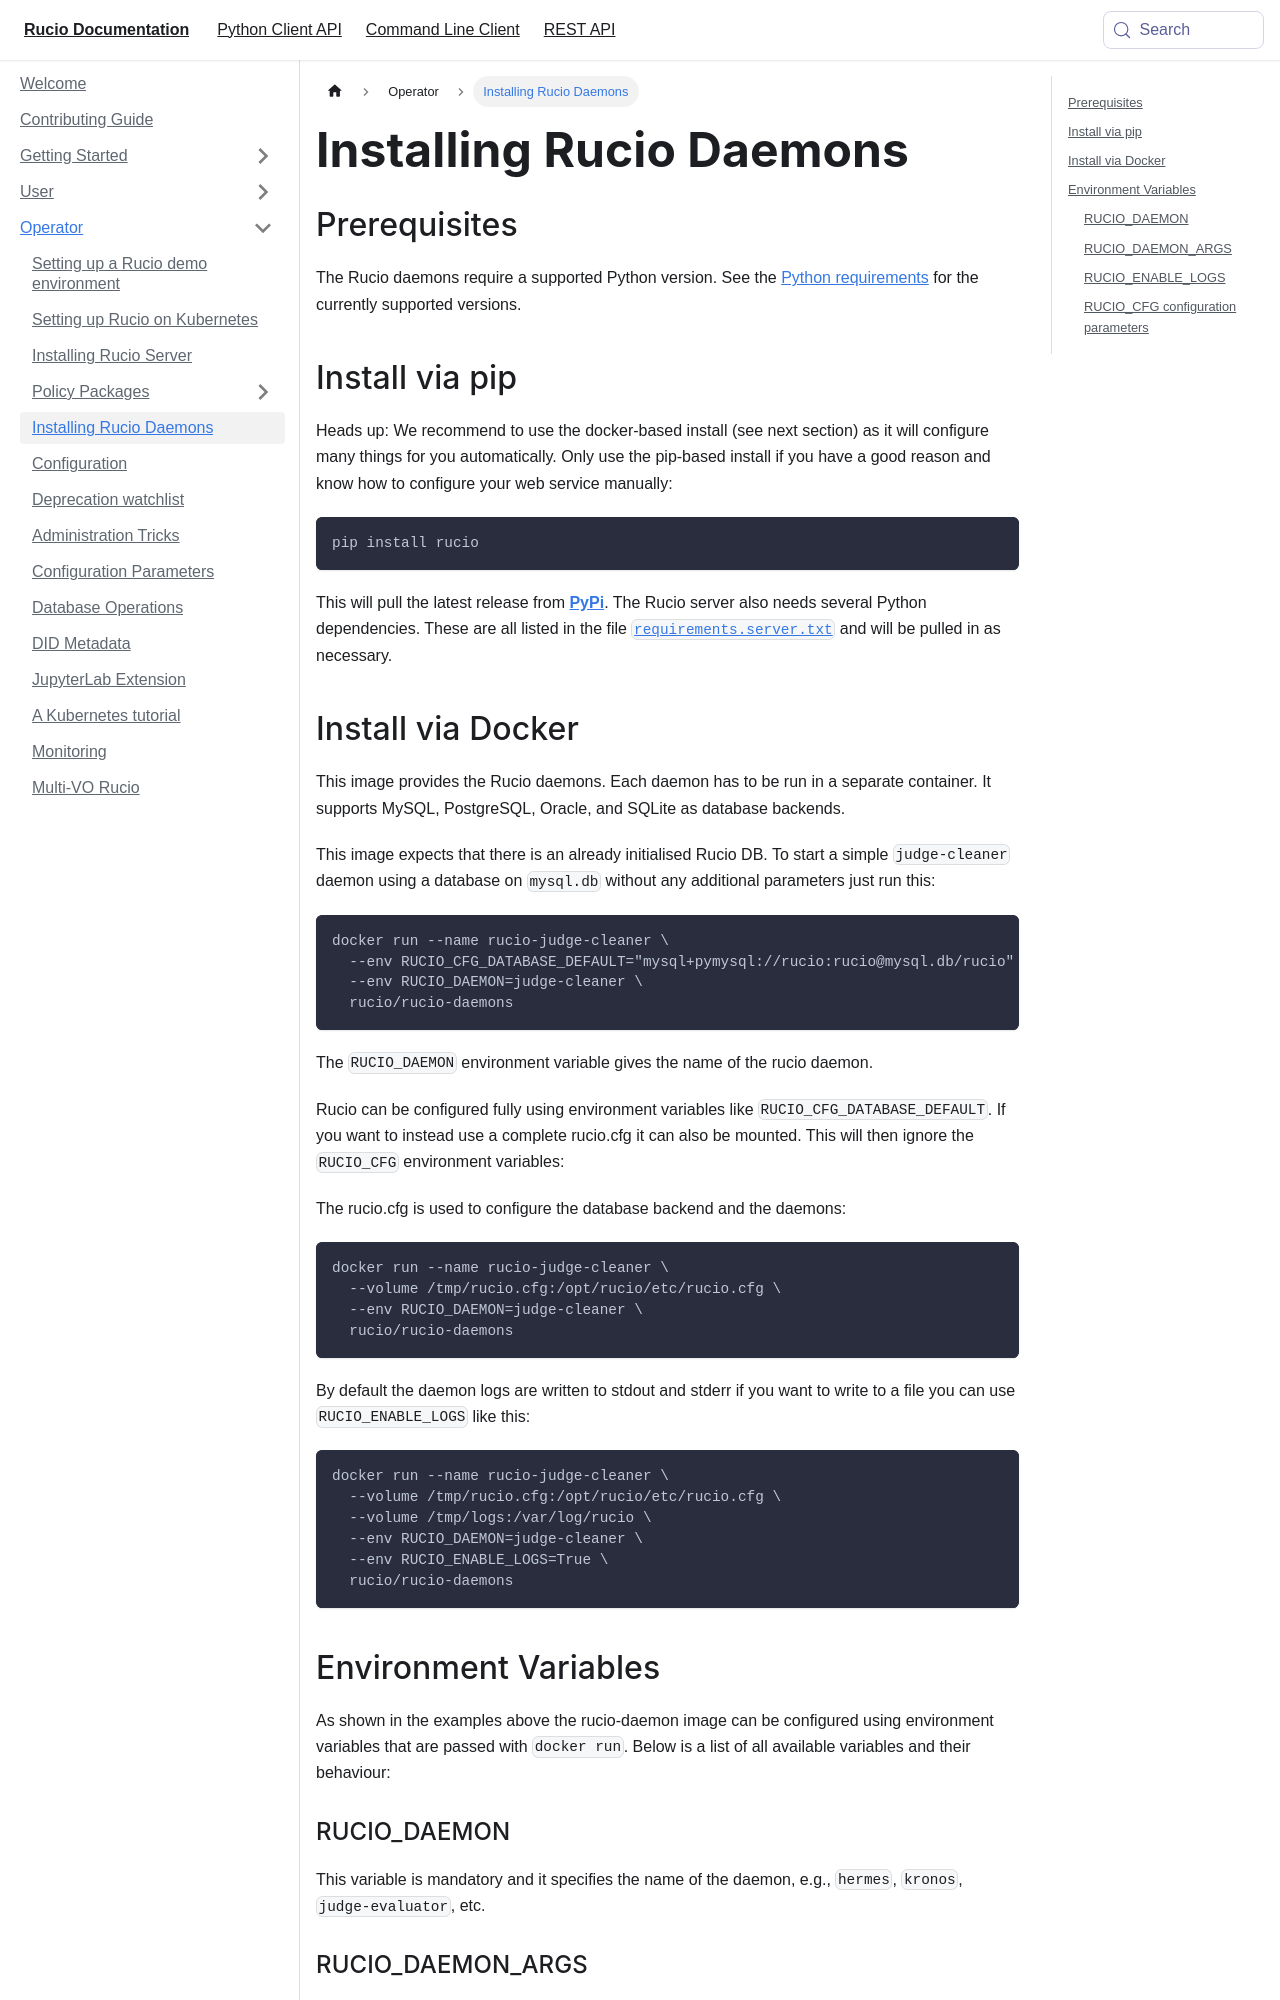

repository: rucio/documentation · page: operator/installing_daemons/index.html · generator: mkdocs

---
id: installing_daemons
title: Installing Rucio Daemons
sidebar_position: 4
---

## Prerequisites

The Rucio daemons require a supported Python version.
See the [Python requirements](started/requirements.md#python) for the currently supported versions.

## Install via pip

Heads up: We recommend to use the docker-based install (see next
section) as it will configure many things for you automatically. Only
use the pip-based install if you have a good reason and know how to
configure your web service manually:

```bash
pip install rucio
```

This will pull the latest release from
[__PyPi__](https://pypi.python.org/pypi/rucio/). The Rucio server also needs
several Python dependencies. These are all listed in the file
[`requirements.server.txt`](https://github.com/rucio/rucio/blob/master/requirements/requirements.server.txt)
and will be pulled in as necessary.
